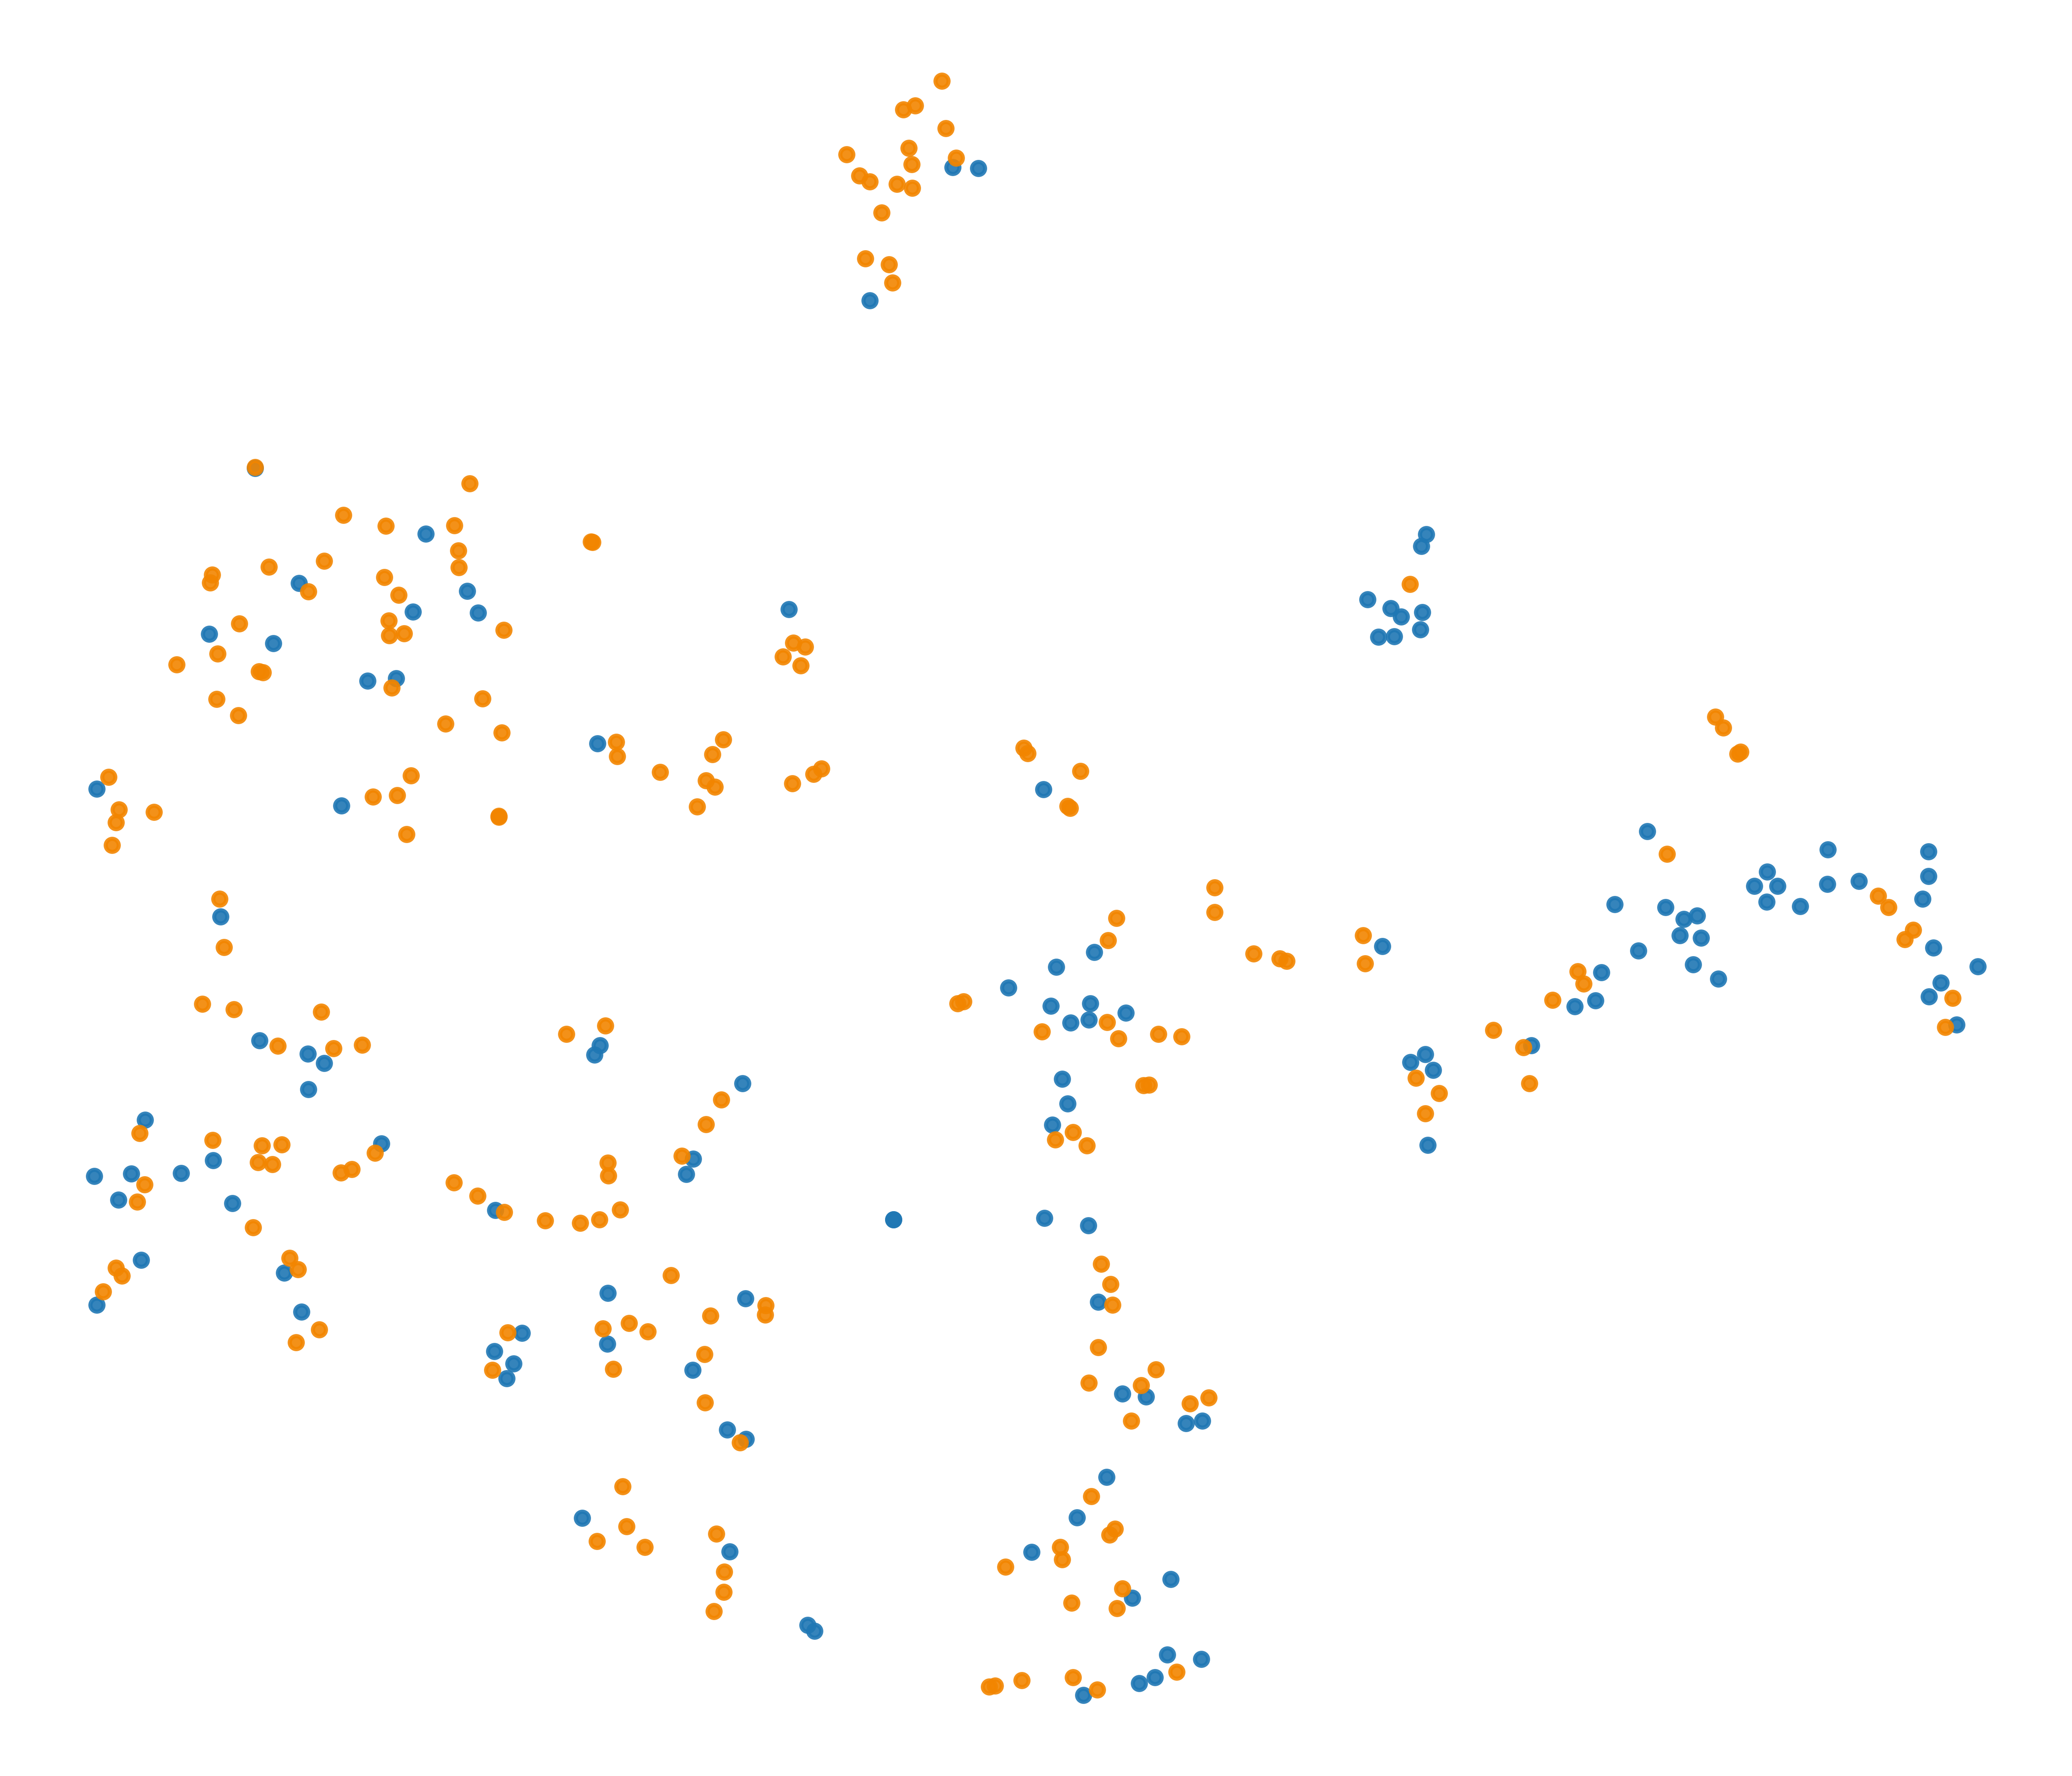

Values plotted in this chart, from the file beside it:
x, y, label
28.08, 2.162, 0
-18.5, 16.46, 1
12.06, 10.1, 1
14.8, -27.28, 0
21.25, 1.845, 1
-12.96, -8.194, 1
-3.204, 9.535, 1
-39.05, 7.76, 1
30.15, 20.26, 0
13.9, -24.16, 1
-17.53, -15.3, 0
4.927, 39.15, 1
-38.91, -9.28, 0
-24.57, 16.23, 1
-38.73, -12.71, 1
57.03, -0.09445, 0
10.16, -10.12, 0
14.08, -2.006, 1
-12.7, -16.93, 1
-24.98, -6.743, 0
27.29, 17.86, 0
44.95, 2.552, 0
27.16, 1.399, 1
-31.68, 23.78, 0
12.58, -0.4171, 0
13.61, -24.43, 1
57.26, 2.107, 0
15.56, -18.18, 0
30.35, -5.384, 1
10.49, -0.5256, 0
-31.77, -10.54, 1
12.8, 1.916, 0
13.98, 3.454, 1
12.64, -22.68, 1
14.29, -18.05, 0
-12.18, -22.24, 1
-7.362, -27.89, 1
12.5, -10.44, 0
-40.06, -14.03, 0
15.71, -4.083, 1
-31.66, 23.82, 1
30.77, -3.42, 0
11.89, -23.65, 0
16.68, -29.84, 0
-1.659, 10.2, 1
14.76, -19.27, 1
-22.63, 20.82, 0
-19, -16.13, 0
29.54, 18.53, 1
37.09, -0.2543, 1
-13.4, -2.303, 0
-11.98, -24.05, 1
-13.52, 11.33, 0
-6.865, 11.52, 1
13.02, -15.94, 1
-7.231, -24.39, 1
-7.864, -16.27, 1
42.11, 7.373, 0
27.87, 16.14, 0
-7.818, -18.44, 1
... 276 more rows
